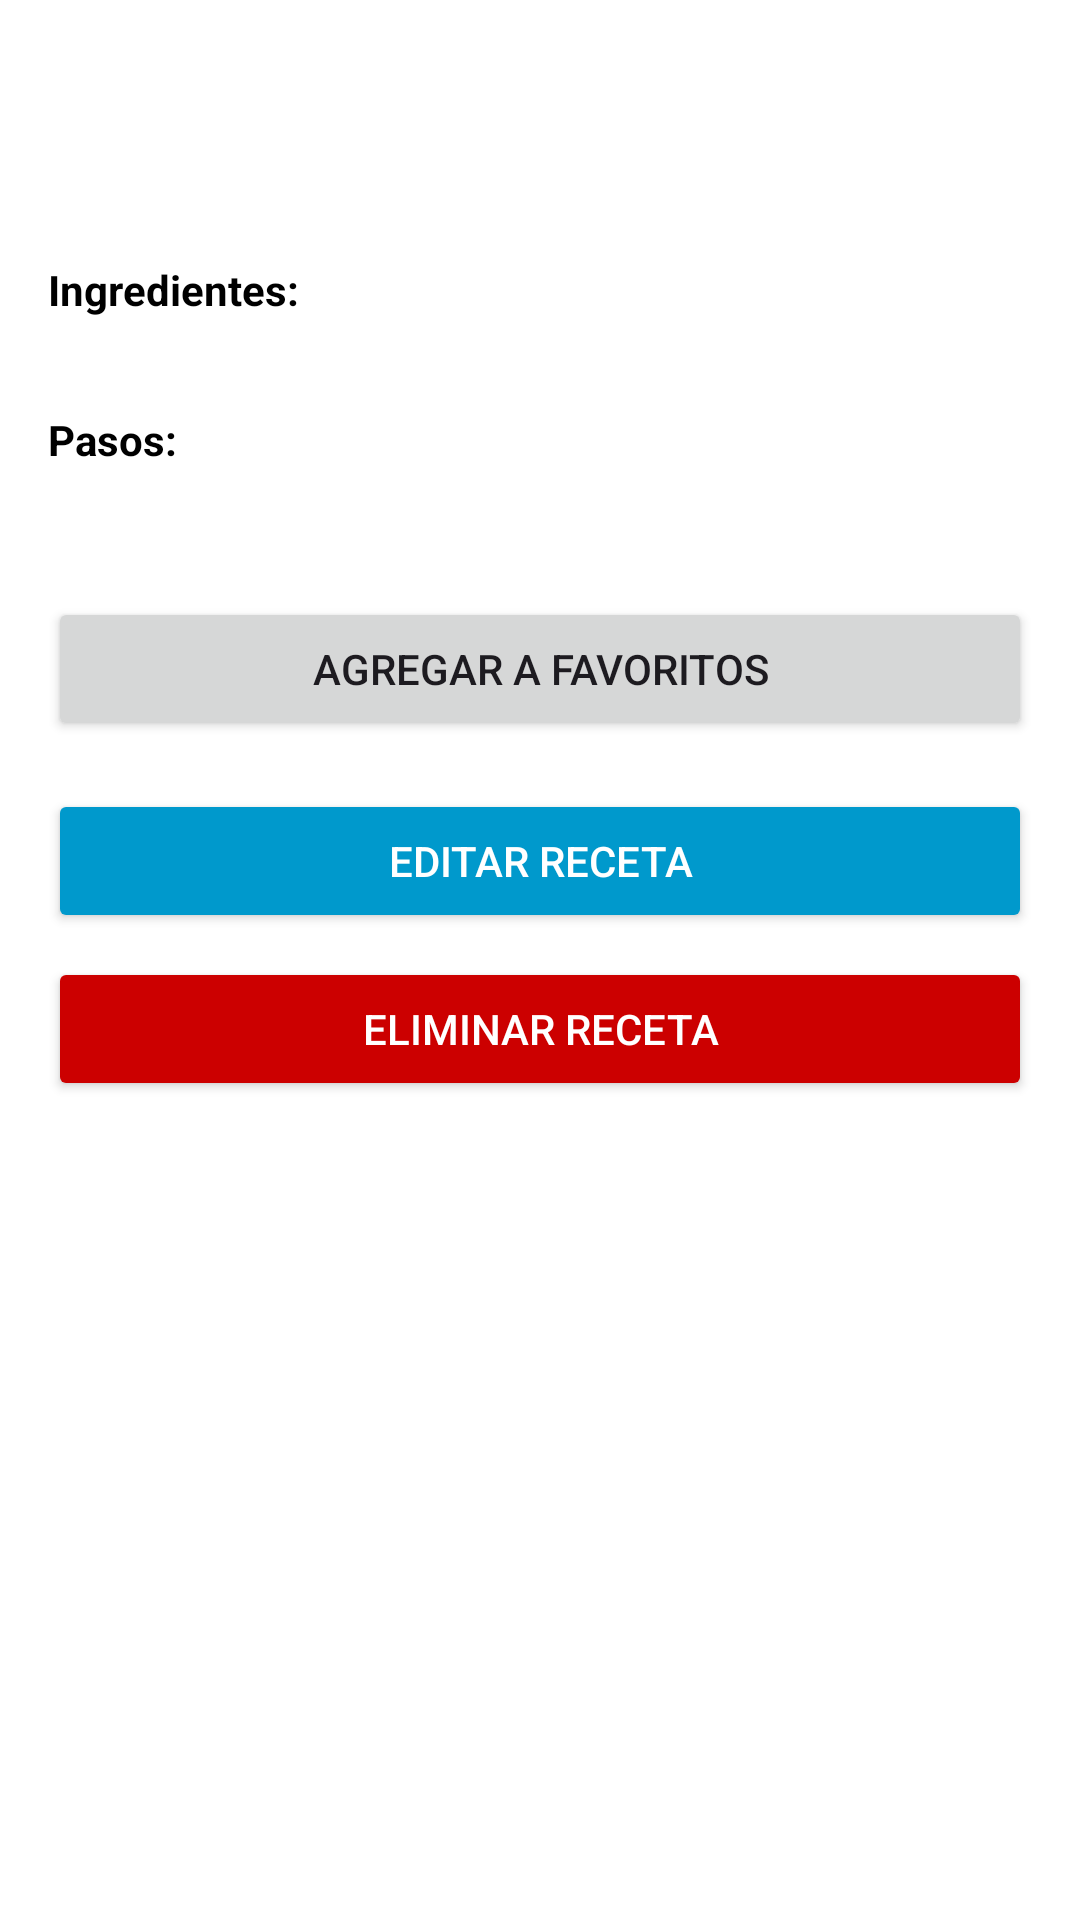

Android layout source for this screen:
<!-- AndroidManifest.xml: activity theme Theme.Cucharita -->
<!-- res/layout/activity_recipe_detail.xml -->
<ScrollView xmlns:android="http://schemas.android.com/apk/res/android"
    android:layout_width="match_parent"
    android:layout_height="match_parent"
    android:padding="16dp"
    android:background="@android:color/white">

    <LinearLayout
        android:orientation="vertical"
        android:layout_width="match_parent"
        android:layout_height="wrap_content">

        
        <ImageView
            android:id="@+id/recipeImage"
            android:layout_width="match_parent"
            android:layout_height="200dp"
            android:scaleType="centerCrop"
            android:layout_marginBottom="16dp"
            android:visibility="gone"
            android:background="@android:color/darker_gray" />

        
        <TextView
            android:id="@+id/tvTitle"
            android:textSize="22sp"
            android:textStyle="bold"
            android:textColor="@android:color/black"
            android:layout_marginBottom="8dp"
            android:layout_width="match_parent"
            android:layout_height="wrap_content" />

        
        <TextView
            android:id="@+id/tvDescription"
            android:textSize="16sp"
            android:textColor="@android:color/black"
            android:layout_marginBottom="12dp"
            android:layout_width="match_parent"
            android:layout_height="wrap_content" />

        
        <TextView
            android:text="Ingredientes:"
            android:textStyle="bold"
            android:textColor="@android:color/black"
            android:layout_width="wrap_content"
            android:layout_height="wrap_content" />

        
        <TextView
            android:id="@+id/tvIngredients"
            android:textColor="@android:color/darker_gray"
            android:layout_marginBottom="12dp"
            android:layout_width="match_parent"
            android:layout_height="wrap_content" />

        
        <TextView
            android:text="Pasos:"
            android:textStyle="bold"
            android:textColor="@android:color/black"
            android:layout_width="wrap_content"
            android:layout_height="wrap_content" />

        
        <TextView
            android:id="@+id/tvSteps"
            android:textColor="@android:color/darker_gray"
            android:layout_marginBottom="24dp"
            android:layout_width="match_parent"
            android:layout_height="wrap_content" />

        
        <Button
            android:id="@+id/btnFavorite"
            android:text="Agregar a Favoritos"
            android:layout_width="match_parent"
            android:layout_height="wrap_content"
            android:layout_marginBottom="16dp" />

        
        <Button
            android:id="@+id/btnEdit"
            android:text="Editar Receta"
            android:layout_width="match_parent"
            android:layout_height="wrap_content"
            android:layout_marginBottom="8dp"
            android:backgroundTint="@android:color/holo_blue_dark"
            android:textColor="@android:color/white" />

        
        <Button
            android:id="@+id/btnDelete"
            android:text="Eliminar Receta"
            android:layout_width="match_parent"
            android:layout_height="wrap_content"
            android:backgroundTint="@android:color/holo_red_dark"
            android:textColor="@android:color/white" />

    </LinearLayout>
</ScrollView>
<!-- resources referenced by this layout -->
<resources>
  <style name="Theme.Cucharita" parent="Base.Theme.Cucharita" />
  <style name="Base.Theme.Cucharita" parent="Theme.Material3.DayNight.NoActionBar">
          
          
      </style>
</resources>
